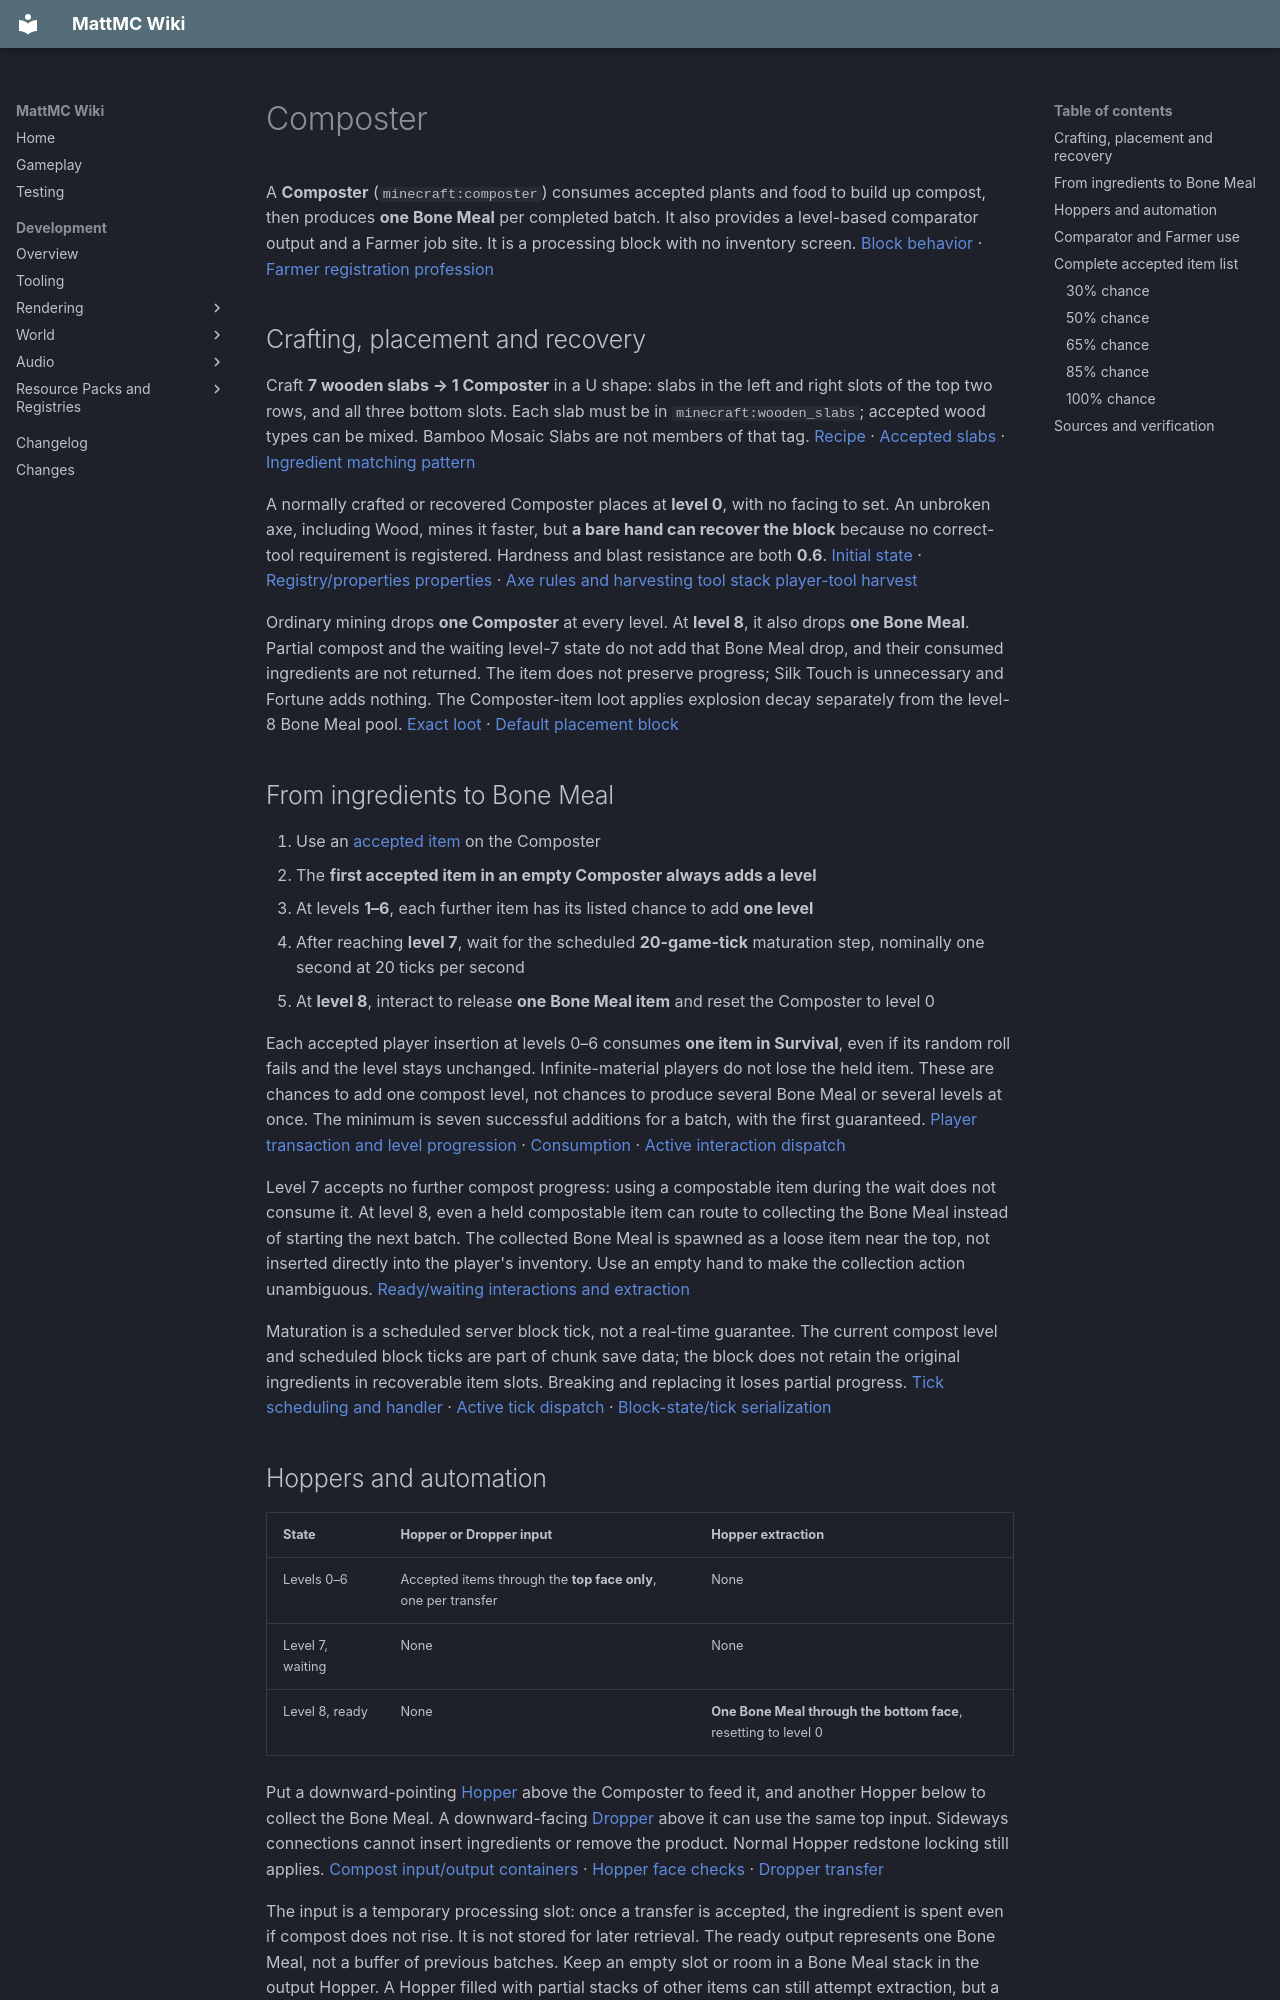

repository: HungLo2020/MattMC · page: gameplay/blocks/Composter/index.html · generator: mkdocs

# Composter

A **Composter** (`minecraft:composter`) consumes accepted plants and food to build up compost, then produces **one Bone Meal** per completed batch. It also provides a level-based comparator output and a Farmer job site. It is a processing block with no inventory screen. [Block behavior][composter] · [Farmer registration][poi] [profession]

## Crafting, placement and recovery

Craft **7 wooden slabs → 1 Composter** in a U shape: slabs in the left and right slots of the top two rows, and all three bottom slots. Each slab must be in `minecraft:wooden_slabs`; accepted wood types can be mixed. Bamboo Mosaic Slabs are not members of that tag. [Recipe][recipe] · [Accepted slabs][slabs] · [Ingredient matching][ingredient] [pattern]

A normally crafted or recovered Composter places at **level 0**, with no facing to set. An unbroken axe, including Wood, mines it faster, but **a bare hand can recover the block** because no correct-tool requirement is registered. Hardness and blast resistance are both **0.6**. [Initial state][composter] · [Registry/properties][blocks] [properties] · [Axe rules and harvesting][axe] [tool][] [stack][] [player-tool][] [harvest][]

Ordinary mining drops **one Composter** at every level. At **level 8**, it also drops **one Bone Meal**. Partial compost and the waiting level-7 state do not add that Bone Meal drop, and their consumed ingredients are not returned. The item does not preserve progress; Silk Touch is unnecessary and Fortune adds nothing. The Composter-item loot applies explosion decay separately from the level-8 Bone Meal pool. [Exact loot][loot] · [Default placement][composter] [block]

## From ingredients to Bone Meal

1. Use an [accepted item](#complete-accepted-item-list) on the Composter
2. The **first accepted item in an empty Composter always adds a level**
3. At levels **1–6**, each further item has its listed chance to add **one level**
4. After reaching **level 7**, wait for the scheduled **20-game-tick** maturation step, nominally one second at 20 ticks per second
5. At **level 8**, interact to release **one Bone Meal item** and reset the Composter to level 0

Each accepted player insertion at levels 0–6 consumes **one item in Survival**, even if its random roll fails and the level stays unchanged. Infinite-material players do not lose the held item. These are chances to add one compost level, not chances to produce several Bone Meal or several levels at once. The minimum is seven successful additions for a batch, with the first guaranteed. [Player transaction and level progression][composter] · [Consumption][stack] · [Active interaction dispatch][use-dispatch]

Level 7 accepts no further compost progress: using a compostable item during the wait does not consume it. At level 8, even a held compostable item can route to collecting the Bone Meal instead of starting the next batch. The collected Bone Meal is spawned as a loose item near the top, not inserted directly into the player's inventory. Use an empty hand to make the collection action unambiguous. [Ready/waiting interactions and extraction][composter]

Maturation is a scheduled server block tick, not a real-time guarantee. The current compost level and scheduled block ticks are part of chunk save data; the block does not retain the original ingredients in recoverable item slots. Breaking and replacing it loses partial progress. [Tick scheduling and handler][composter] · [Active tick dispatch][server-level] · [Block-state/tick serialization][chunk-data]

## Hoppers and automation

| State | Hopper or Dropper input | Hopper extraction |
| --- | --- | --- |
| Levels 0–6 | Accepted items through the **top face only**, one per transfer | None |
| Level 7, waiting | None | None |
| Level 8, ready | None | **One Bone Meal through the bottom face**, resetting to level 0 |

Put a downward-pointing [Hopper](Hopper.md) above the Composter to feed it, and another Hopper below to collect the Bone Meal. A downward-facing [Dropper](DispenserAndDropper.md#dropper-transfer-and-ejection) above it can use the same top input. Sideways connections cannot insert ingredients or remove the product. Normal Hopper redstone locking still applies. [Compost input/output containers][composter] · [Hopper face checks][hopper] · [Dropper transfer][dropper]

The input is a temporary processing slot: once a transfer is accepted, the ingredient is spent even if compost does not rise. It is not stored for later retrieval. The ready output represents one Bone Meal, not a buffer of previous batches. Keep an empty slot or room in a Bone Meal stack in the output Hopper. A Hopper filled with partial stacks of other items can still attempt extraction, but a rejected transfer now leaves the Composter ready at level 8 with its batch intact. Once space is available, one Bone Meal transfers and the Composter resets to level 0. The earlier premature reset and product loss are addressed by [issue #796](https://github.com/HungLo2020/MattMC/issues/796). [Current output transaction][current-composter] · [Destination transfer checks][hopper]

Simply dropping loose plant items into the opening does not invoke the composting interaction. Use the player action or a supported container transfer. The Composter has no loose-item pickup callback. [Block callbacks][composter]
